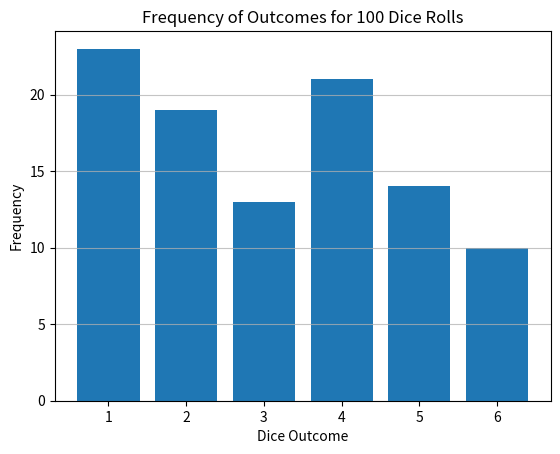

This figure's Python source:
import numpy as np
import matplotlib.pyplot as plt
from collections import Counter

def roll_dice(num_rolls=100):
    """
    Simulates rolling a standard six-sided die a specified number of times.

    Args:
        num_rolls (int): The number of times to roll the die.

    Returns:
        list: A list of the outcomes of the dice rolls.
    """
    return np.random.randint(1, 7, size=num_rolls)

def plot_dice_rolls(rolls):
    """
    Plots a bar chart of the outcomes of the dice rolls.

    Args:
        rolls (list): A list of the outcomes of the dice rolls.
    """
    counts = Counter(rolls)
    outcomes = sorted(counts.keys())
    frequencies = [counts[outcome] for outcome in outcomes]

    plt.bar(outcomes, frequencies, tick_label=outcomes)
    plt.xlabel("Dice Outcome")
    plt.ylabel("Frequency")
    plt.title("Frequency of Outcomes for 100 Dice Rolls")
    plt.xticks(range(1, 7))
    plt.grid(axis='y', alpha=0.75)
    plt.show()
if __name__ == '__main__':
    rolls = roll_dice()
    plot_dice_rolls(rolls)
